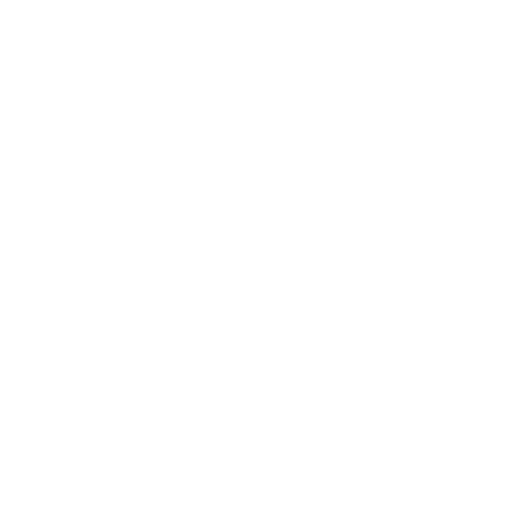
t = 0.00 s
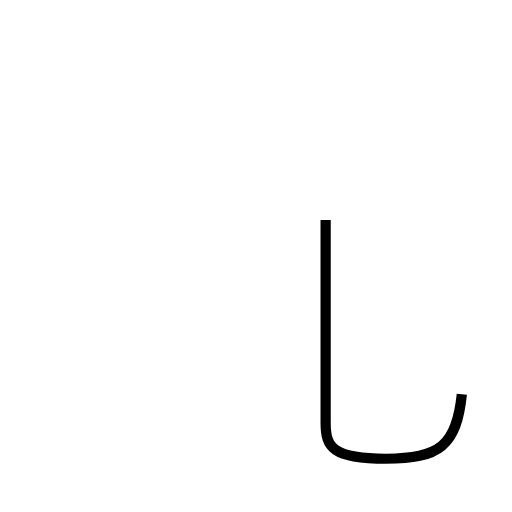
t = 1.17 s
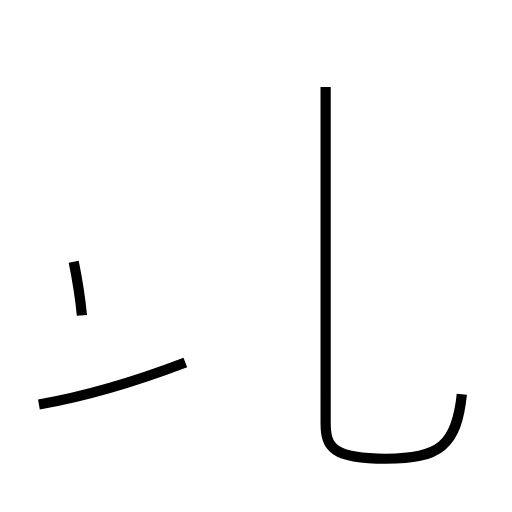
t = 2.17 s
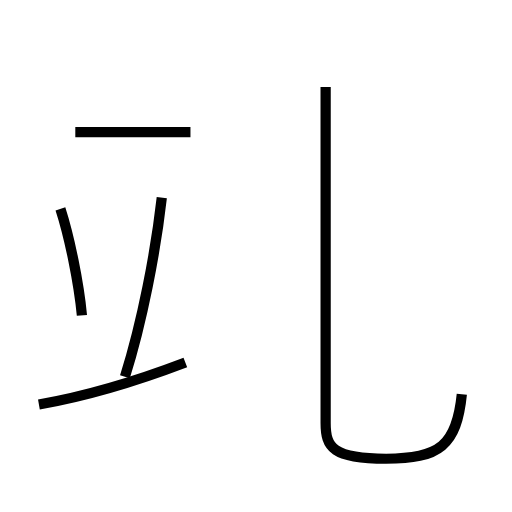
t = 3.20 s
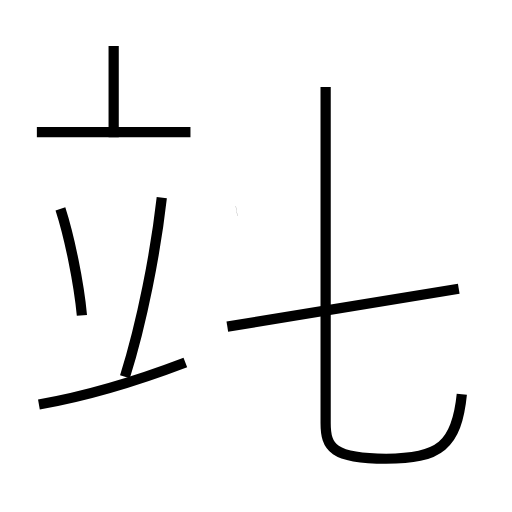
t = 4.27 s
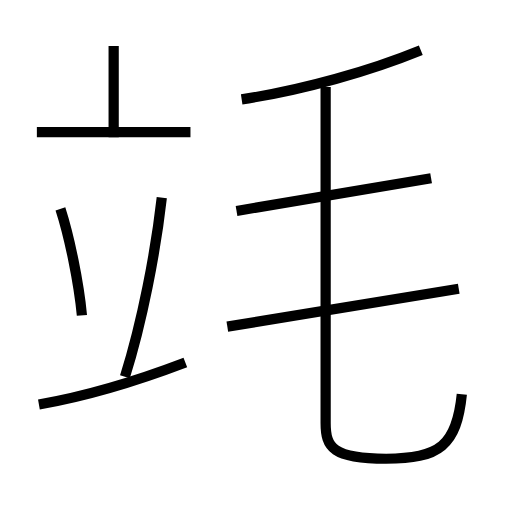
t = 5.39 s

The animated SVG that drew these frames (rendered in a browser with its animation timeline set to each time). Animation: 9 SMIL elements (animate=9); one cycle of 5.39 s.

<?xml version='1.0' encoding='utf-8'?>
<svg viewBox="0.0 -6.0 50.0 50.0" version="1.1" xmlns="http://www.w3.org/2000/svg"><rect x="-1000" y="-1000" width="2000" height="2000" stroke="white" fill="white" /><g style="fill:none;stroke:#000000;stroke-width:1"><path d="M 45.1 -5.5 C 44.6 -0.5 42.9 0.8 37.7 0.8 C 32.5 0.8 31.8 -0.3 31.8 -2.7 L 31.8 -35.5 " transform="translate(0.0 38.0)" stroke-dasharray="52.04020956421401" stroke-dashoffset="52.04020956421401"><animate attributeName="stroke-dashoffset" from="52.04020956421401" to="0" dur="1.5612062869264203s" begin="0s" fill="freeze" /></path><path d="M 3.8 -4.5 C 8.4 -5.3 13.9 -7.0 18.1 -8.6 " transform="translate(0.0 38.0)" stroke-dasharray="14.896465846460314" stroke-dashoffset="14.896465846460314"><animate attributeName="stroke-dashoffset" from="14.896465846460314" to="0" dur="0.44689397539380943s" begin="1.5612062869264203s" fill="freeze" /></path><path d="M 8.0 -13.2 C 7.7 -16.4 6.8 -20.8 5.9 -23.6 " transform="translate(0.0 38.0)" stroke-dasharray="10.626572725025824" stroke-dashoffset="10.626572725025824"><animate attributeName="stroke-dashoffset" from="10.626572725025824" to="0" dur="0.3187971817507747s" begin="2.0081002623202298s" fill="freeze" /></path><path d="M 12.2 -7.2 C 13.9 -12.6 15.2 -19.4 15.8 -24.7 " transform="translate(0.0 38.0)" stroke-dasharray="17.890773390841456" stroke-dashoffset="17.890773390841456"><animate attributeName="stroke-dashoffset" from="17.890773390841456" to="0" dur="0.5367232017252437s" begin="2.3268974440710046s" fill="freeze" /></path><path d="M 18.6 -31.1 L 3.6 -31.1 " transform="translate(0.0 38.0)" stroke-dasharray="15.000000000000002" stroke-dashoffset="15.000000000000002"><animate attributeName="stroke-dashoffset" from="15.000000000000002" to="0" dur="0.45s" begin="2.8636206457962485s" fill="freeze" /></path><path d="M 11.1 -30.6 L 11.1 -39.5 " transform="translate(0.0 38.0)" stroke-dasharray="8.899999999999999" stroke-dashoffset="8.899999999999999"><animate attributeName="stroke-dashoffset" from="8.899999999999999" to="0" dur="0.26699999999999996s" begin="3.3136206457962487s" fill="freeze" /></path><path d="M 22.2 -12.1 L 44.8 -15.8 " transform="translate(0.0 38.0)" stroke-dasharray="22.900873345791858" stroke-dashoffset="22.900873345791858"><animate attributeName="stroke-dashoffset" from="22.900873345791858" to="0" dur="0.6870262003737557s" begin="3.5806206457962486s" fill="freeze" /></path><path d="M 23.1 -23.4 L 42.1 -26.6 " transform="translate(0.0 38.0)" stroke-dasharray="19.267589366602145" stroke-dashoffset="19.267589366602145"><animate attributeName="stroke-dashoffset" from="19.267589366602145" to="0" dur="0.5780276809980643s" begin="4.267646846170004s" fill="freeze" /></path><path d="M 23.6 -34.3 C 29.6 -35.2 36.2 -37.1 41.1 -39.1" transform="translate(0.0 38.0)" stroke-dasharray="18.1851728593651" stroke-dashoffset="18.1851728593651"><animate attributeName="stroke-dashoffset" from="18.1851728593651" to="0" dur="0.545555185780953s" begin="4.845674527168069s" fill="freeze" /></path></g></svg>
